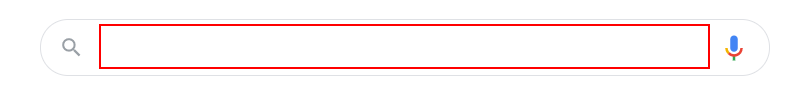
Task: Clothing Consulting
Workflow: Main

Step 1: type "[city + " weather in degree"]" into the text box

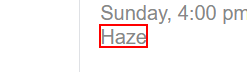
Step 2: get-text from the element 'wob_dc'

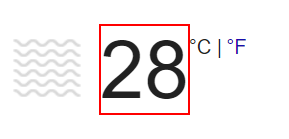
Step 3: get-text from the element 'wob_tm'